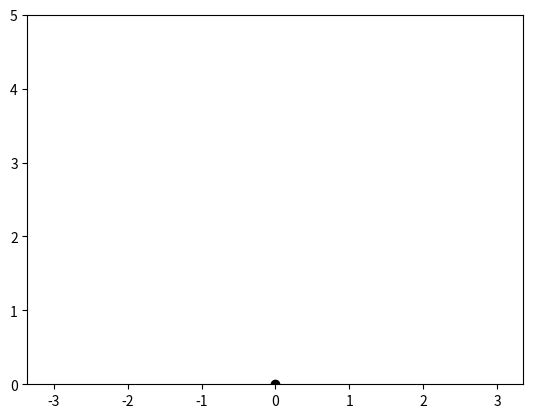

The script that saved this image: (Note: this script raises an exception after producing the figure.)
#TURN ON RUN IN TERMINAL SETTING

import matplotlib.pyplot as plt
import numpy as np

plt.plot(0,0,'ok')
plt.axis('equal')
plt.xlim(-5, 5)
plt.ylim(0,5)
plt.grid(b=True, which='major')

class Target:
    def __init__(self):
        self.update()
        self.coords = [0,0]
        self.txt = "Hello"
    def update(self):
        print("Type in new target Coordinates...\n")
        self.x = int(input("X: "))
        self.y = int(input("Y: "))
        print("Coordinates are, X: " + str(self.x) + " Y: " + str(self.y)) 
        plt.plot(self.x, self.y, 'ok')

class Link:
    def __init__(self, length, start, angle):
        self.length = np.array(length)
        self.start = np.array(start)
        self.angle = angle
        self.findEnd(self.angle)
    def display(self):
        plt.plot(self.start, self.end)
    def findEnd(self, angle):
        end = self.start + np.array([self.length*np.cos(angle), self.length*np.sin(angle)])
        return end
    def findDistance(self, point1, point2):
        distance = np.sqrt((point2[0]-point1[0])**2 + (point2[1]-point2[1])**2)
        return distance
    def gradientDescent(self, target, deltaTheta = 2, slopeThreshold = 1/20):
        #gradient descent algorithm on graph of theta vs endpoint Distance To Target
        theta1 = self.angle
        p1 = self.findEnd(theta1)
        theta2 = self.angle + deltaTheta
        p2 = self.findEnd(theta2)
        #Find points in question, one at the original angle, other at incremented angle
        p1Distance = self.findDistance(p1, target)
        p2Distance = self.findDistance(p2, target)
        #Find the distance of those pts to target pt

        slope = (p2Distance - p1Distance)/deltaTheta

        while abs(slope)<slopeThreshold:
            #first look to see if the slope is negative, 
            if slope<0:
                #If slope is negative (IE distance is decreasing as angle increases)
                theta1 = theta2
                p1 = p2
                p1Distance = p2Distance
                theta2 = theta2 + deltaTheta
                #Set theta1 equal to theta2 because we know it is closer, then increment theta2 up
            else:
                #If slope is positive (IE distance is increasing as angle increases)
                theta1 = theta1
                p1 = p1
                p1Distance = p1Distance
                theta2 = theta1 - deltaTheta
                #Leave theta1 as is, and try decrementing theta2
            p2 = self.findEnd(theta2)
            p2Distance = self.findDistance(p2, target)
            #calculate new p2Distance (leave p1 because there is no case where it is not set in above logic)
            slope = (p2Distance - p1Distance)/deltaTheta
            #find slope with new points
        self.angle = theta1
        #Upon completing algorithm to find a local min, we set that as our new angle for the linkage
    def chasePoint(self, target):
        self.gradientDescent(target)
        self.end = self.findEnd(self.angle)
    

    
def drawVect(end, start = [0,0]):
        plt.plot([start[0], end.x], [start[1], end.y])
        plt.show()

myTarget = Target()
drawVect(myTarget)
